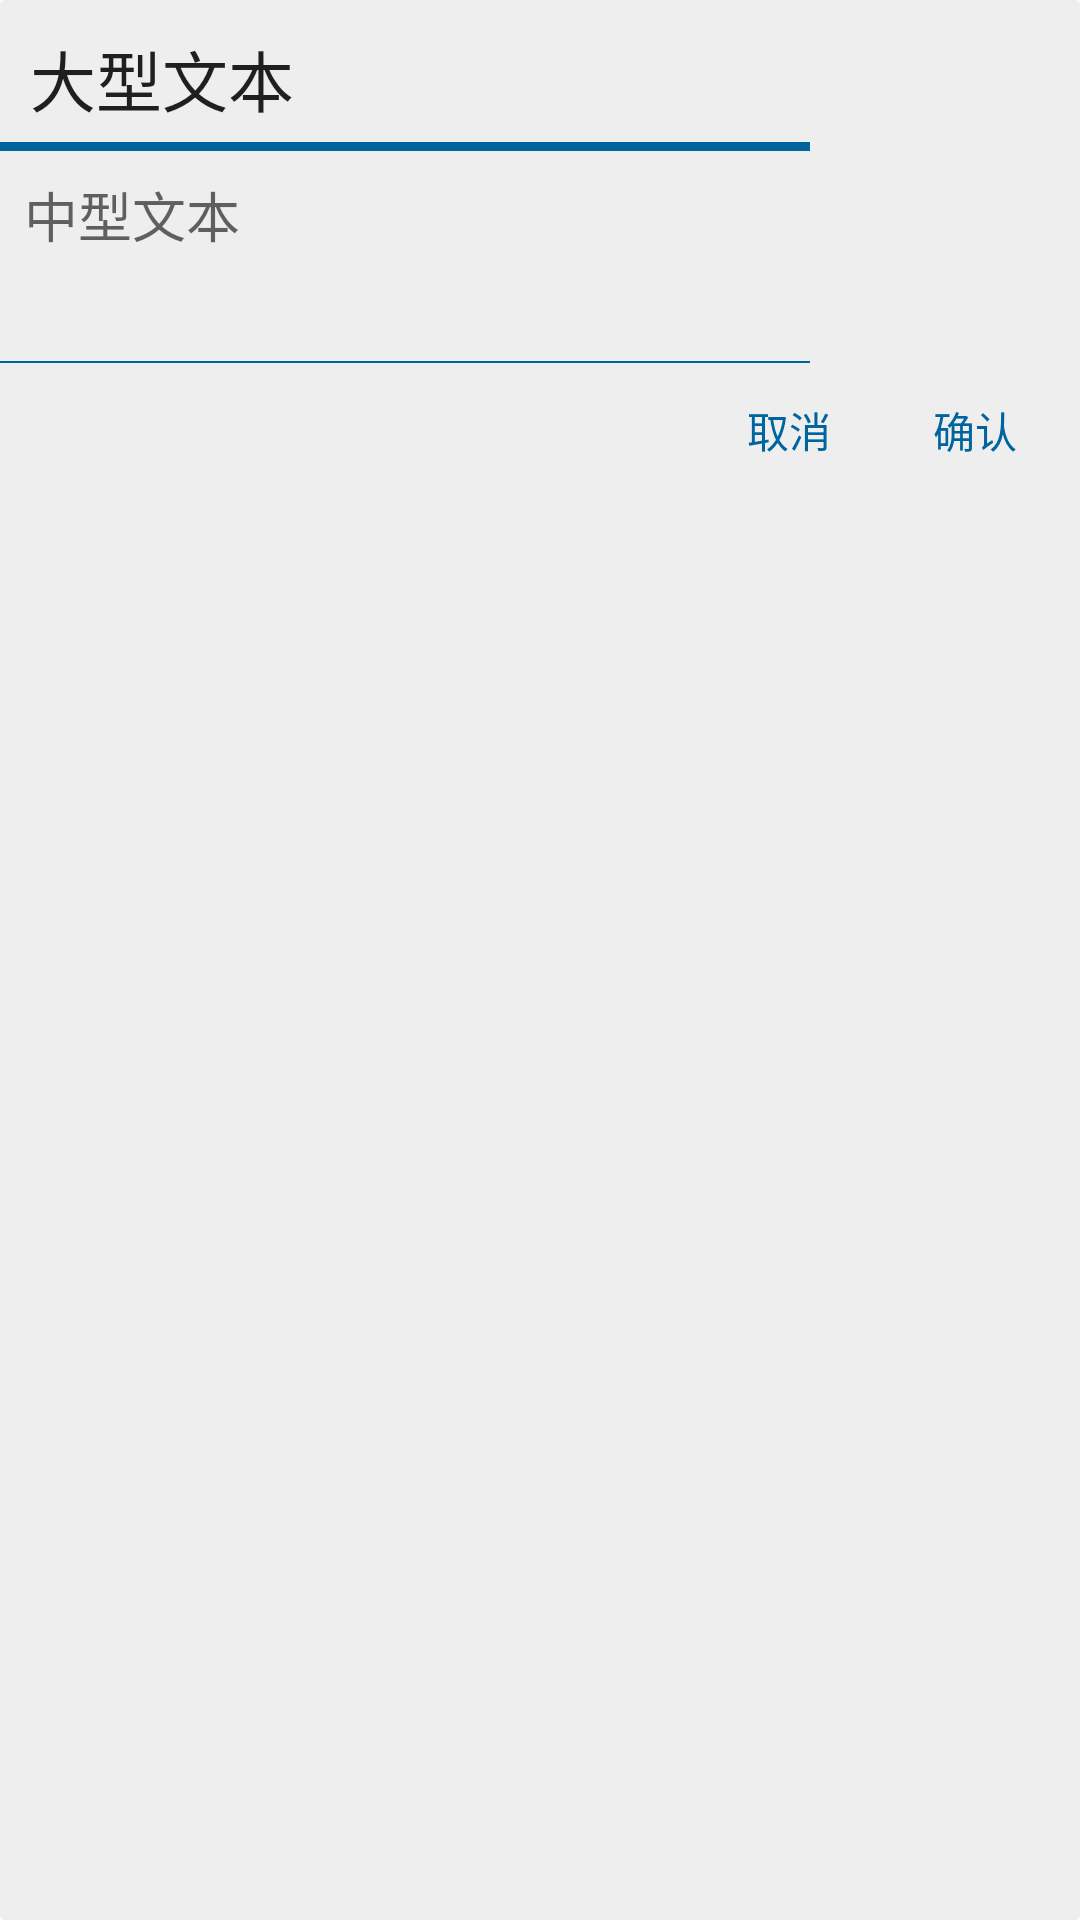

Here is an Android app screen rendered from its layout file. Give the layout XML and the strings, colors and styles it references.
<!-- AndroidManifest.xml: application theme AppTheme -->
<!-- res/layout/messagebox.xml -->
<?xml version="1.0" encoding="utf-8"?>
<LinearLayout
	xmlns:android="http://schemas.android.com/apk/res/android"
	android:layout_width="wrap_content"
	android:layout_height="wrap_content"
	android:orientation="vertical"
	android:background="@drawable/radiusxx">

	<TextView
		android:layout_height="wrap_content"
		android:textAppearance="?android:attr/textAppearanceLarge"
		android:layout_width="wrap_content"
		android:text="大型文本"
		android:layout_marginLeft="10dp"
		android:layout_marginBottom="5dp"
		android:layout_marginTop="10dp"
		android:id="@+id/messagebox_title"/>

	<View
		android:layout_height="3dp"
		android:layout_width="270dp"
		android:background="#00659F"/>

	<TextView
		android:layout_height="wrap_content"
		android:textAppearance="?android:attr/textAppearanceMedium"
		android:layout_width="wrap_content"
		android:text="中型文本"
		android:minHeight="70dp"
		android:padding="8dp"
		android:id="@+id/messagebox_message"/>

	<View
		android:layout_height="0.5dp"
		android:layout_width="270dp"
		android:background="#00659F"/>

	<LinearLayout
		android:layout_height="wrap_content"
		android:layout_width="wrap_content"
		android:orientation="horizontal"
		android:layout_gravity="right">

		<TextView
			android:layout_height="wrap_content"
			android:layout_width="wrap_content"
			android:text="取消"
			android:textColor="#00659F"
			android:layout_marginLeft="5dp"
			android:layout_marginTop="5dp"
			android:minWidth="60dp"
			android:gravity="center"
			android:background="@drawable/textbutton"
			android:id="@+id/messagebox_btletf"
			android:paddingTop="7dp"
			android:paddingBottom="7dp"/>

		<TextView
			android:layout_height="wrap_content"
			android:layout_width="wrap_content"
			android:text="确认"
			android:textColor="#00659F"
			android:layout_marginRight="5dp"
			android:layout_marginTop="5dp"
			android:layout_marginLeft="2dp"
			android:layout_marginBottom="10dp"
			android:minWidth="60dp"
			android:gravity="center"
			android:background="@drawable/textbutton"
			android:id="@+id/messagebox_btright"
			android:paddingBottom="7dp"
			android:paddingTop="7dp"/>

	</LinearLayout>

</LinearLayout>
<!-- resources referenced by this layout -->
<resources>
  <!-- drawable radiusxx (drawable) -->
  <?xml version="1.0" encoding="utf-8"?>
  <layer-list xmlns:android="http://schemas.android.com/apk/res/android">
      <item>
          <shape>
              <solid android:color="#eeeeee" />
              <corners android:radius="2dp" />
          </shape>
      </item>
  </layer-list>
  <!-- drawable textbutton (drawable) -->
  <?xml version="1.0" encoding="utf-8"?>
  <selector xmlns:android="http://schemas.android.com/apk/res/android">
  	<item 
  		android:state_enabled="true"
  		android:state_pressed="true">
  		<shape>
  			<solid android:color="#aaaaaa"/>
  			<corners android:radius="1dp"/>
  		</shape>
  	</item>
  	<item
  		android:state_checked="true"
  		android:state_enabled="true">
  		<shape>
  			<solid android:color="#aaaaaa"/>
  			<corners android:radius="1dp"/>
  		</shape>
  	</item>
  </selector>
  <style name="AppTheme" parent="Theme.AppCompat.Light.DarkActionBar">
  		<item name="colorPrimary">#999999</item>
  		<item name="colorPrimaryDark">#00659f</item>
  		<item name="colorAccent">#666666</item>
  	</style>
</resources>
